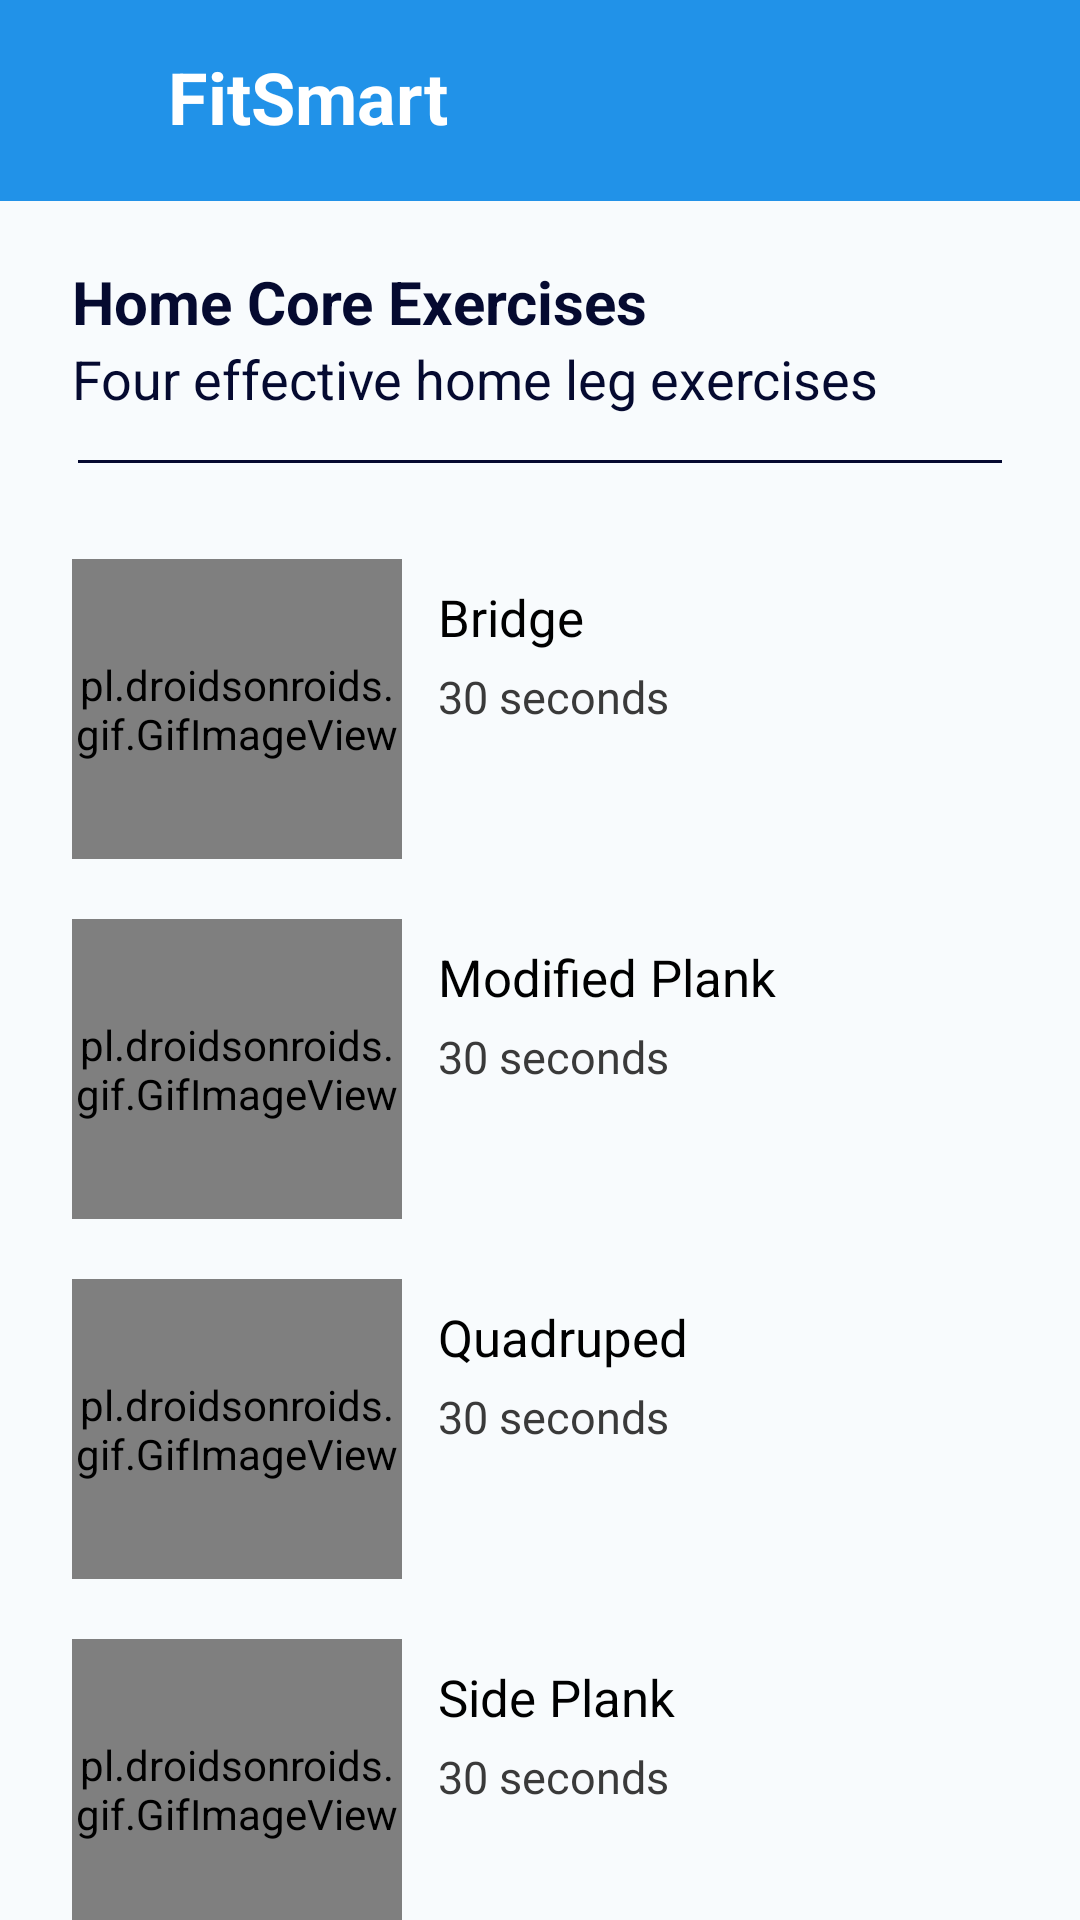

The Android layout XML behind this screen, and the referenced resources:
<!-- AndroidManifest.xml: application theme Theme.FitnessCalculatorMobApp -->
<!-- res/layout/core_workout.xml -->
<?xml version="1.0" encoding="utf-8"?>
<LinearLayout xmlns:android="http://schemas.android.com/apk/res/android"
    xmlns:app="http://schemas.android.com/apk/res-auto"
    xmlns:tools="http://schemas.android.com/tools"
    android:layout_width="match_parent"
    android:layout_height="match_parent"
    android:background="#F8FBFD"
    android:orientation="vertical"
    tools:context=".MainActivity">

    <include layout="@layout/toolbar_layout2" />

    <ScrollView
        android:layout_width="match_parent"
        android:layout_height="wrap_content"
        android:overScrollMode="never"
        android:scrollbars="vertical">

    </ScrollView>

    <TextView
        android:id="@+id/titlepage"
        android:layout_width="wrap_content"
        android:layout_height="wrap_content"
        android:layout_marginStart="24dp"
        android:layout_marginTop="20dp"
        android:lineSpacingExtra="8dp"
        android:text="Home Core Exercises"
        android:textColor="#050A30"
        android:textSize="20sp"
        android:textStyle="bold" />

    <TextView
        android:id="@+id/subtitlepage"
        android:layout_width="wrap_content"
        android:layout_height="wrap_content"
        android:layout_marginStart="24dp"
        android:layout_marginEnd="26dp"
        android:lineSpacingExtra="8dp"
        android:text="Four effective home leg exercises"
        android:textColor="#050A30"
        android:textSize="18sp" />

    <View
        android:id="@+id/divpage"
        android:layout_width="match_parent"
        android:layout_height="1dp"
        android:layout_marginStart="26dp"
        android:layout_marginTop="15dp"
        android:layout_marginEnd="26dp"
        android:background="#050A30" />

    <LinearLayout
        android:id="@+id/fitone"
        android:layout_width="match_parent"
        android:layout_height="wrap_content"
        android:layout_marginStart="24dp"
        android:layout_marginTop="32dp"
        android:layout_marginEnd="8dp"
        android:orientation="horizontal"
        app:layout_constraintEnd_toEndOf="parent"
        app:layout_constraintStart_toStartOf="parent"
        app:layout_constraintTop_toBottomOf="@+id/subintropage">

        <pl.droidsonroids.gif.GifImageView
            android:layout_width="110dp"
            android:layout_height="100dp"
            android:src="@drawable/bridge" />


        <LinearLayout
            android:layout_width="match_parent"
            android:layout_height="match_parent"
            android:layout_marginLeft="12dp"
            android:layout_marginTop="8dp"
            android:orientation="vertical">

            <TextView
                android:id="@+id/fitonetitle"
                android:layout_width="wrap_content"
                android:layout_height="wrap_content"
                android:text="Bridge"
                android:textColor="#000000"
                android:textSize="17sp" />


            <TextView
                android:id="@+id/fitonedesc"
                android:layout_width="wrap_content"
                android:layout_height="wrap_content"
                android:layout_marginTop="5dp"
                android:text="30 seconds"
                android:textColor="#3A3A3A"
                android:textSize="15sp" />

        </LinearLayout>

    </LinearLayout>

    <LinearLayout
        android:id="@+id/fittwo"
        android:layout_width="match_parent"
        android:layout_height="wrap_content"
        android:layout_marginStart="24dp"
        android:layout_marginTop="20dp"
        android:layout_marginEnd="8dp"
        android:orientation="horizontal"
        app:layout_constraintEnd_toEndOf="parent"
        app:layout_constraintStart_toStartOf="parent"
        app:layout_constraintTop_toBottomOf="@+id/fitone">

        <pl.droidsonroids.gif.GifImageView
            android:layout_width="110dp"
            android:layout_height="100dp"
            android:src="@drawable/modified_plank" />

        <LinearLayout
            android:layout_width="match_parent"
            android:layout_height="match_parent"
            android:layout_marginLeft="12dp"
            android:layout_marginTop="8dp"
            android:orientation="vertical">

            <TextView
                android:id="@+id/fittwotitle"
                android:layout_width="wrap_content"
                android:layout_height="wrap_content"
                android:text="Modified Plank"
                android:textColor="#000000"
                android:textSize="17sp" />


            <TextView
                android:id="@+id/fittwodesc"
                android:layout_width="wrap_content"
                android:layout_height="wrap_content"
                android:layout_marginTop="5dp"
                android:text="30 seconds"
                android:textColor="#3A3A3A"
                android:textSize="15sp" />

        </LinearLayout>

    </LinearLayout>

    <LinearLayout
        android:id="@+id/fitthree"
        android:layout_width="match_parent"
        android:layout_height="wrap_content"
        android:layout_marginStart="24dp"
        android:layout_marginTop="20dp"
        android:layout_marginEnd="8dp"
        android:orientation="horizontal"
        app:layout_constraintEnd_toEndOf="parent"
        app:layout_constraintStart_toStartOf="parent"
        app:layout_constraintTop_toBottomOf="@+id/fittwo">

        <pl.droidsonroids.gif.GifImageView
            android:layout_width="110dp"
            android:layout_height="100dp"
            android:src="@drawable/quadruped" />

        <LinearLayout
            android:layout_width="match_parent"
            android:layout_height="match_parent"
            android:layout_marginLeft="12dp"
            android:layout_marginTop="8dp"
            android:orientation="vertical">

            <TextView
                android:id="@+id/fitthreetitle"
                android:layout_width="wrap_content"
                android:layout_height="wrap_content"
                android:text="Quadruped"
                android:textColor="#000000"
                android:textSize="17sp" />


            <TextView
                android:id="@+id/fitthreedesc"
                android:layout_width="wrap_content"
                android:layout_height="wrap_content"
                android:layout_marginTop="5dp"
                android:text="30 seconds"
                android:textColor="#3A3A3A"
                android:textSize="15sp" />

        </LinearLayout>

    </LinearLayout>

    <LinearLayout
        android:id="@+id/fitfour"
        android:layout_width="match_parent"
        android:layout_height="wrap_content"
        android:layout_marginStart="24dp"
        android:layout_marginTop="20dp"
        android:layout_marginEnd="8dp"
        android:orientation="horizontal"
        app:layout_constraintEnd_toEndOf="parent"
        app:layout_constraintStart_toStartOf="parent"
        app:layout_constraintTop_toBottomOf="@+id/fitthree">

        <pl.droidsonroids.gif.GifImageView
            android:layout_width="110dp"
            android:layout_height="100dp"
            android:src="@drawable/side_plank" />

        <LinearLayout
            android:layout_width="match_parent"
            android:layout_height="match_parent"
            android:layout_marginLeft="12dp"
            android:layout_marginTop="8dp"
            android:orientation="vertical">

            <TextView
                android:id="@+id/fitfourtitle"
                android:layout_width="wrap_content"
                android:layout_height="wrap_content"
                android:text="Side Plank"
                android:textColor="#000000"
                android:textSize="17sp" />


            <TextView
                android:id="@+id/fitfourdesc"
                android:layout_width="wrap_content"
                android:layout_height="wrap_content"
                android:layout_marginTop="5dp"
                android:text="30 seconds"
                android:textColor="#3A3A3A"
                android:textSize="15sp" />

        </LinearLayout>

    </LinearLayout>


    <TextView
        android:id="@+id/btnexercise"
        android:layout_width="match_parent"
        android:layout_height="wrap_content"
        android:layout_marginTop="59dp"
        android:background="#2192e8"
        android:gravity="center"
        android:padding="15dp"
        android:text="WORKOUT NOW"
        android:textAlignment="center"
        android:textColor="#ffffff"
        android:textSize="18sp"
        android:textStyle="bold" />

</LinearLayout>
<!-- res/layout/toolbar_layout2.xml (included above) -->
<?xml version="1.0" encoding="utf-8"?>
<RelativeLayout xmlns:android="http://schemas.android.com/apk/res/android"
    xmlns:app="http://schemas.android.com/apk/res-auto"
    android:orientation="vertical"
    android:layout_width="match_parent"
    android:layout_height="wrap_content"
    android:background="#2192e8">

    <RelativeLayout
        android:layout_width="match_parent"
        android:layout_height="wrap_content"
        android:padding="16dp">

        <ImageView
            android:id="@+id/menuicon"
            android:layout_width="35dp"
            android:layout_height="35dp"
            android:src="@drawable/menu" />

        <TextView
            android:id="@+id/title"
            android:layout_width="wrap_content"
            android:layout_height="wrap_content"
            android:text="FitSmart"
            android:layout_marginStart="40dp"
            android:textColor="#ffffff"
            android:textStyle="bold"
            android:textSize="24sp"/>

        <ImageView
            android:id="@+id/back"
            android:layout_width="35dp"
            android:layout_height="wrap_content"
            android:layout_alignParentEnd="true"
            android:layout_centerVertical="true"
            android:src="@drawable/arrow_back" />

    </RelativeLayout>

</RelativeLayout>
<!-- resources referenced by this layout -->
<resources>
  <style name="Theme.FitnessCalculatorMobApp" parent="Theme.MaterialComponents.DayNight.NoActionBar">
          
          <item name="colorPrimary">@color/purple_500</item>
          <item name="colorPrimaryVariant">@color/purple_700</item>
          <item name="colorOnPrimary">@color/white</item>
          
          <item name="colorSecondary">@color/teal_200</item>
          <item name="colorSecondaryVariant">@color/teal_700</item>
          <item name="colorOnSecondary">@color/black</item>
          
          <item name="android:statusBarColor">?attr/colorPrimaryVariant</item>
          
      </style>
  <color name="purple_500">#FF6200EE</color>
  <color name="purple_700">#FF3700B3</color>
  <color name="white">#FFFFFFFF</color>
  <color name="teal_200">#FF03DAC5</color>
  <color name="teal_700">#FF018786</color>
  <color name="black">#FF000000</color>
</resources>
